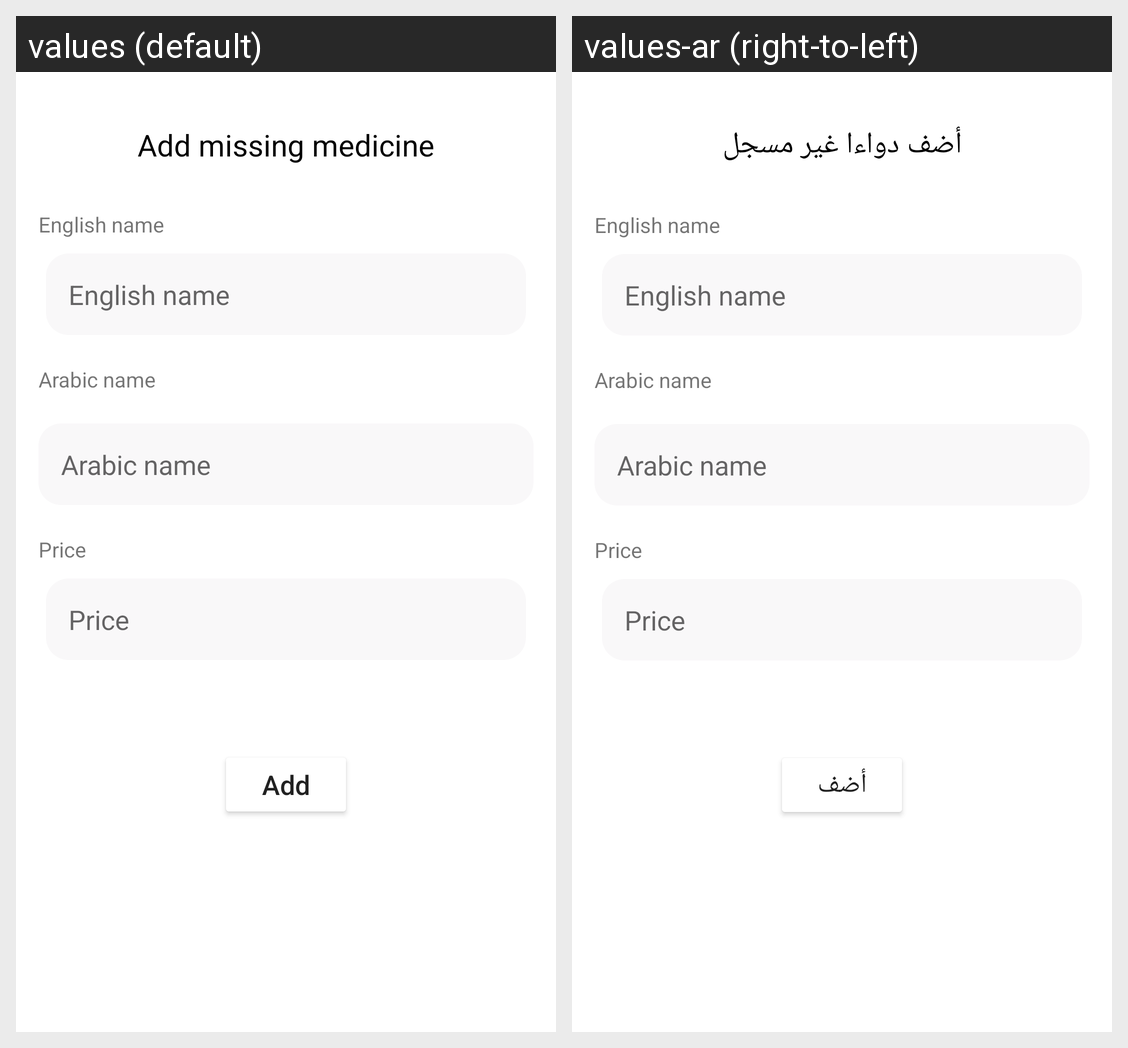

Translations of the strings shown on this Android screen, per locale in the grid:
Android screen res/layout/activity_add_medicine.xml rendered under 2 locales, left to right: values (default), values-ar (right-to-left). Device: Nexus 5 (rendered at 1080×1920; each locale shown at half size, 540×960, under a caption strip naming it); theme Theme.MedicineLocator.
Strings drawn on this screen, with the default value and each locale's value (text and hints the layout hard-codes, and strings that could not be matched under every locale, appear in the picture but are not listed):

add_medicine
  values: Add missing medicine
  values-ar: أضف دواءا غير مسجل

en_name
  values: English name
  values-ar: English name  [not translated; the default value is used]

ar_name
  values: Arabic name
  values-ar: Arabic name  [not translated; the default value is used]

price_label
  values: Price
  values-ar: Price  [not translated; the default value is used]

price_hint
  values: Price
  values-ar: Price  [not translated; the default value is used]

add
  values: Add
  values-ar: أضف
